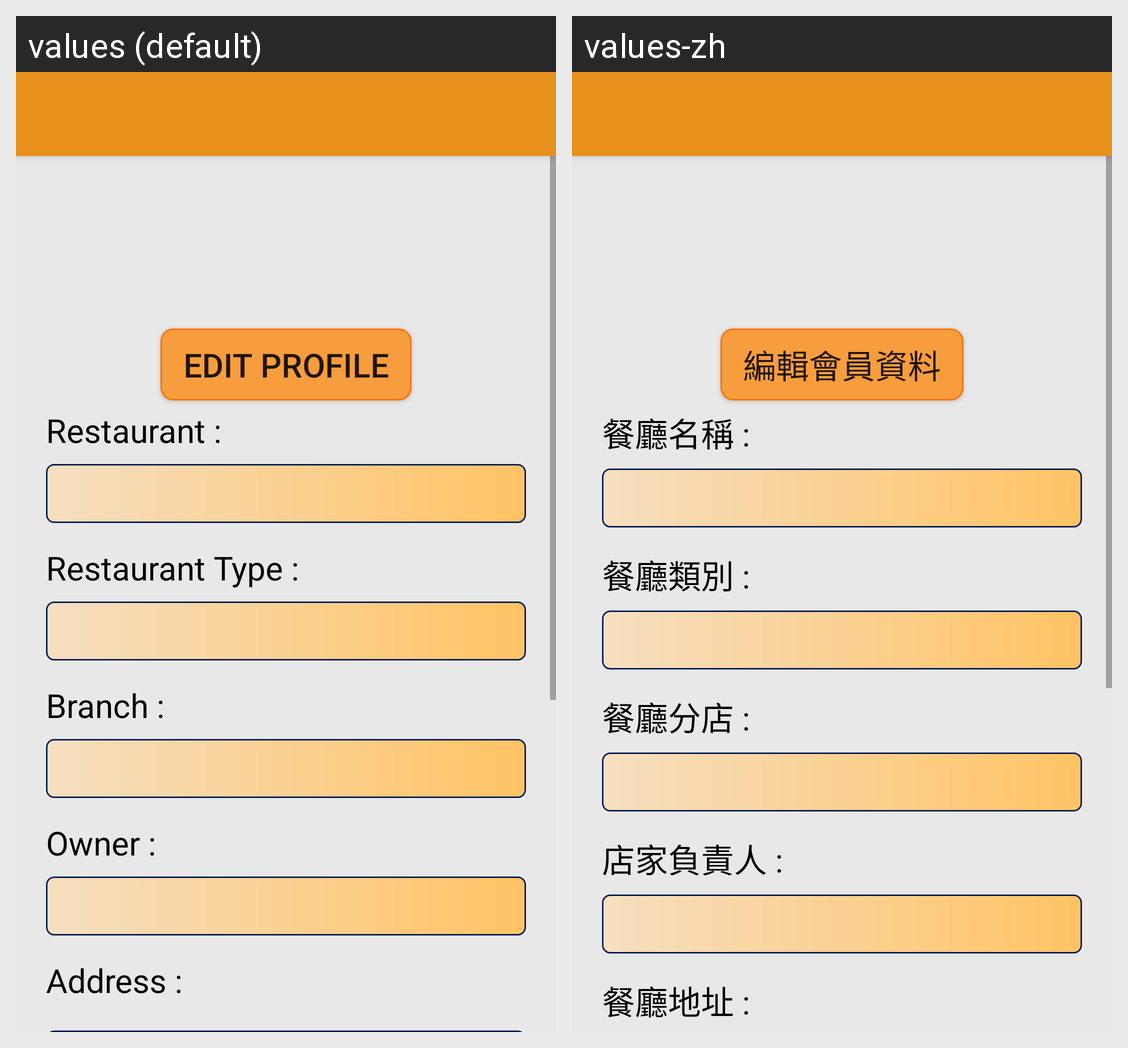

The same Android screen rendered under two of its app's locales, left to right. List the strings drawn on it with the default value and each locale's translation.
Android screen res/layout/activity_rest_information.xml rendered under 2 locales, left to right: values (default), values-zh. Device: Nexus 5 (rendered at 1080×1920; each locale shown at half size, 540×960, under a caption strip naming it); theme AppTheme.
Strings drawn on this screen, with the default value and each locale's value (text and hints the layout hard-codes, and strings that could not be matched under every locale, appear in the picture but are not listed):

editBegin
  values: Edit Profile
  values-zh: 編輯會員資料

restName_i
  values: Restaurant :
  values-zh: 餐廳名稱 :

restType_i
  values: Restaurant Type :
  values-zh: 餐廳類別 :

branch_i
  values: Branch :
  values-zh: 餐廳分店 :

owner_i
  values: Owner :
  values-zh: 店家負責人 :

address_i
  values: Address :
  values-zh: 餐廳地址 :
